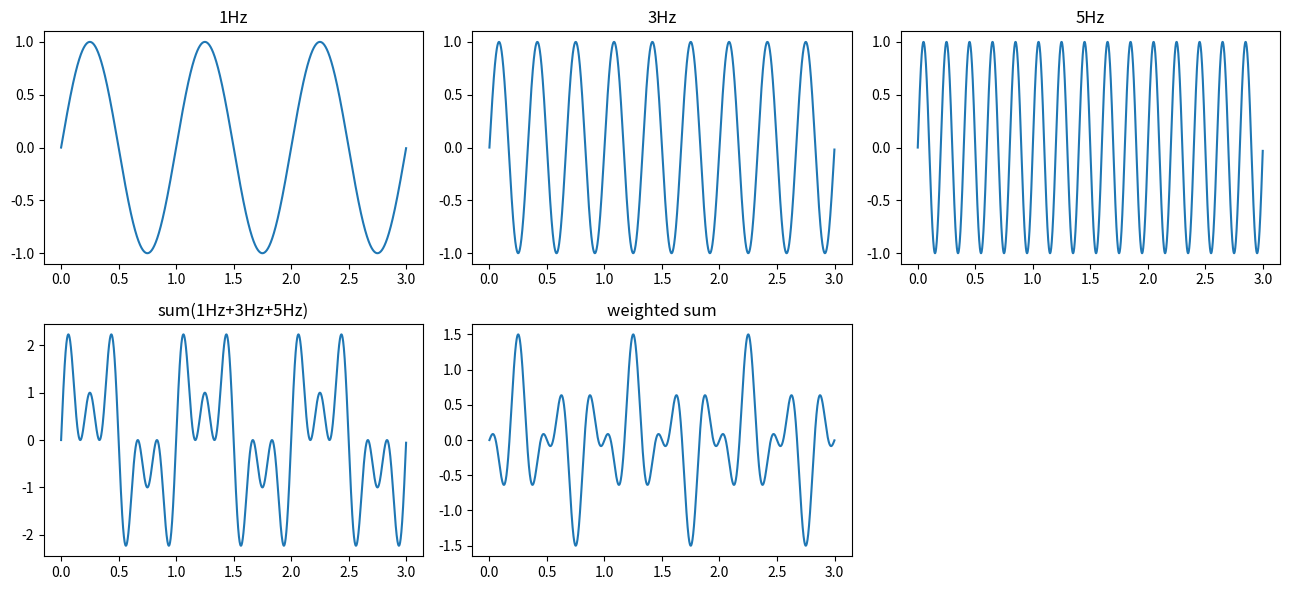

The matplotlib source for this figure:
import matplotlib.pyplot as plt
import numpy as np

t=np.arange(0,3,0.001)
g=[0]*5
g[0]=np.sin(2*np.pi*1*t)
g[1]=np.sin(2*np.pi*3*t)
g[2]=np.sin(2*np.pi*5*t)
g[3]=g[0]+g[1]+g[2]
g[4]=0.3*g[0]-0.7*g[1]+0.5*g[2]

titles=['1Hz','3Hz','5Hz','sum(1Hz+3Hz+5Hz)','weighted sum']
plt.figure(figsize=(13,6))
for i, title in enumerate(titles):
    plt.subplot(2,3,i+1)
    plt.plot(t,g[i])
    plt.title(title)
plt.tight_layout()
plt.show()